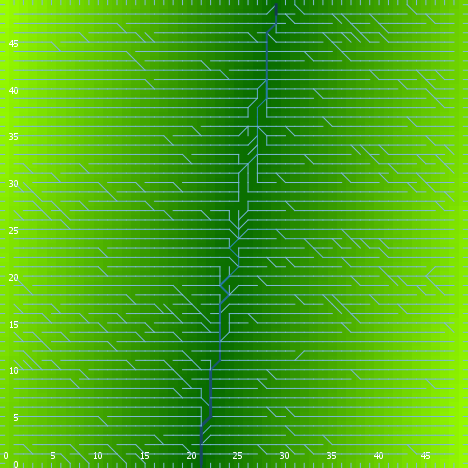

Data behind this chart, as committed beside it:
export-world data (NetLogo 6.0.4)
land_04_withSoilProperties.nlogo
05/10/2020 12:21:11:900 +0100
RANDOM STATE
0 0 -1727483681 213 1.6206295031944764 f…
GLOBALS
min-pxcor, max-pxcor, min-pycor, max-pycor, perspective, subject, nextIndex, directed-links, ticks, display-mode, elevationdistribution, elev_algorithm-style, elev_featureanglerange, elev_inversioniterations, elev_noise, elev_numdepressions, elev_numprotuberances, elev_numranges, elev_numrifts, elev_rangeaggregation, elev_rangeheight, elev_rangelength, elev_riftaggregation, elev_riftheight
0, 49, 0, 49, 0, nobody, 2600, "UNDIRECTED", -1, "terrain", [65.32020678540457 67.72719538657951 53.…, "C#", 27.06, 0.2218, 2.092, 2, 7, 92, 57, 0.861, 45.49, 2904, 0.0698, -30.01
TURTLES
who, color, heading, xcor, ycor, shape, label, label-color, breed, hidden?, size, pen-size, pen-mode, numpoints
0, 65, 33, 22, 38, "default", "", 9.9, {breed flowholders}, true, 1, 1, "up", 
1, 97, 270, 0, 19, "line half", "", 9.9, {breed flowholders}, false, 1, 1, "up", 
2, 15, 319, 38, 31, "default", "", 9.9, {breed flowholders}, true, 1, 1, "up", 
3, 95, 266, 28, 43, "default", "", 9.9, {breed flowholders}, true, 1, 1, "up", 
4, 135, 198, 43, 22, "default", "", 9.9, {breed flowholders}, true, 1, 1, "up", 
5, 35, 140, 13, 9, "default", "", 9.9, {breed flowholders}, true, 1, 1, "up", 
6, 75, 198, 2, 23, "default", "", 9.9, {breed flowholders}, true, 1, 1, "up", 
7, 25, 258, 25, 34, "default", "", 9.9, {breed flowholders}, true, 1, 1, "up", 
8, 125, 56, 38, 34, "default", "", 9.9, {breed flowholders}, true, 1, 1, "up", 
9, 125, 102, 28, 20, "default", "", 9.9, {breed flowholders}, true, 1, 1, "up", 
10, 97, 0, 45, 49, "line half", "", 9.9, {breed flowholders}, false, 1, 1, "up", 
11, 97, 180, 44, 0, "line half", "", 9.9, {breed flowholders}, false, 1, 1, "up", 
12, 105, 203, 9, 40, "default", "", 9.9, {breed flowholders}, true, 1, 1, "up", 
13, 5, 26, 37, 21, "default", "", 9.9, {breed flowholders}, true, 1, 1, "up", 
14, 55, 305, 35, 8, "default", "", 9.9, {breed flowholders}, true, 1, 1, "up", 
15, 97, 270, 0, 47, "line half", "", 9.9, {breed flowholders}, false, 1, 1, "up", 
16, 25, 134, 31, 31, "default", "", 9.9, {breed flowholders}, true, 1, 1, "up", 
17, 5, 200, 27, 28, "default", "", 9.9, {breed flowholders}, true, 1, 1, "up", 
18, 97, 0, 27, 49, "line half", "", 9.9, {breed flowholders}, false, 1, 1, "up", 
19, 55, 110, 29, 32, "default", "", 9.9, {breed flowholders}, true, 1, 1, "up", 
20, 35, 255, 24, 15, "default", "", 9.9, {breed flowholders}, true, 1, 1, "up", 
21, 5, 118, 5, 13, "default", "", 9.9, {breed flowholders}, true, 1, 1, "up", 
22, 105, 261, 34, 38, "default", "", 9.9, {breed flowholders}, true, 1, 1, "up", 
23, 5, 98, 10, 6, "default", "", 9.9, {breed flowholders}, true, 1, 1, "up", 
24, 85, 114, 9, 37, "default", "", 9.9, {breed flowholders}, true, 1, 1, "up", 
25, 5, 224, 16, 8, "default", "", 9.9, {breed flowholders}, true, 1, 1, "up", 
26, 97, 0, 25, 49, "line half", "", 9.9, {breed flowholders}, false, 1, 1, "up", 
27, 135, 80, 23, 33, "default", "", 9.9, {breed flowholders}, true, 1, 1, "up", 
28, 97, 90, 49, 35, "line half", "", 9.9, {breed flowholders}, false, 1, 1, "up", 
29, 96.98, 180, 15, 0, "line half", "", 9.9, {breed flowholders}, false, 1, 1, "up", 
30, 55, 335, 12, 24, "default", "", 9.9, {breed flowholders}, true, 1, 1, "up", 
31, 85, 277, 13, 46, "default", "", 9.9, {breed flowholders}, true, 1, 1, "up", 
32, 45, 344, 13, 30, "default", "", 9.9, {breed flowholders}, true, 1, 1, "up", 
33, 65, 284, 27, 35, "default", "", 9.9, {breed flowholders}, true, 1, 1, "up", 
34, 55, 108, 19, 31, "default", "", 9.9, {breed flowholders}, true, 1, 1, "up", 
35, 135, 211, 11, 45, "default", "", 9.9, {breed flowholders}, true, 1, 1, "up", 
36, 45, 87, 11, 4, "default", "", 9.9, {breed flowholders}, true, 1, 1, "up", 
37, 45, 237, 37, 25, "default", "", 9.9, {breed flowholders}, true, 1, 1, "up", 
38, 95, 66, 29, 15, "default", "", 9.9, {breed flowholders}, true, 1, 1, "up", 
39, 85, 194, 28, 5, "default", "", 9.9, {breed flowholders}, true, 1, 1, "up", 
40, 25, 139, 48, 21, "default", "", 9.9, {breed flowholders}, true, 1, 1, "up", 
41, 115, 135, 46, 3, "default", "", 9.9, {breed flowholders}, true, 1, 1, "up", 
42, 5, 48, 18, 7, "default", "", 9.9, {breed flowholders}, true, 1, 1, "up", 
43, 97, 0, 30, 49, "line half", "", 9.9, {breed flowholders}, false, 1, 1, "up", 
44, 55, 138, 45, 1, "default", "", 9.9, {breed flowholders}, true, 1, 1, "up", 
45, 105, 0, 42, 18, "default", "", 9.9, {breed flowholders}, true, 1, 1, "up", 
46, 55, 298, 47, 45, "default", "", 9.9, {breed flowholders}, true, 1, 1, "up", 
47, 85, 355, 45, 11, "default", "", 9.9, {breed flowholders}, true, 1, 1, "up", 
48, 125, 64, 31, 29, "default", "", 9.9, {breed flowholders}, true, 1, 1, "up", 
49, 75, 341, 18, 6, "default", "", 9.9, {breed flowholders}, true, 1, 1, "up", 
50, 45, 237, 1, 36, "default", "", 9.9, {breed flowholders}, true, 1, 1, "up", 
... 10,595 more rows
